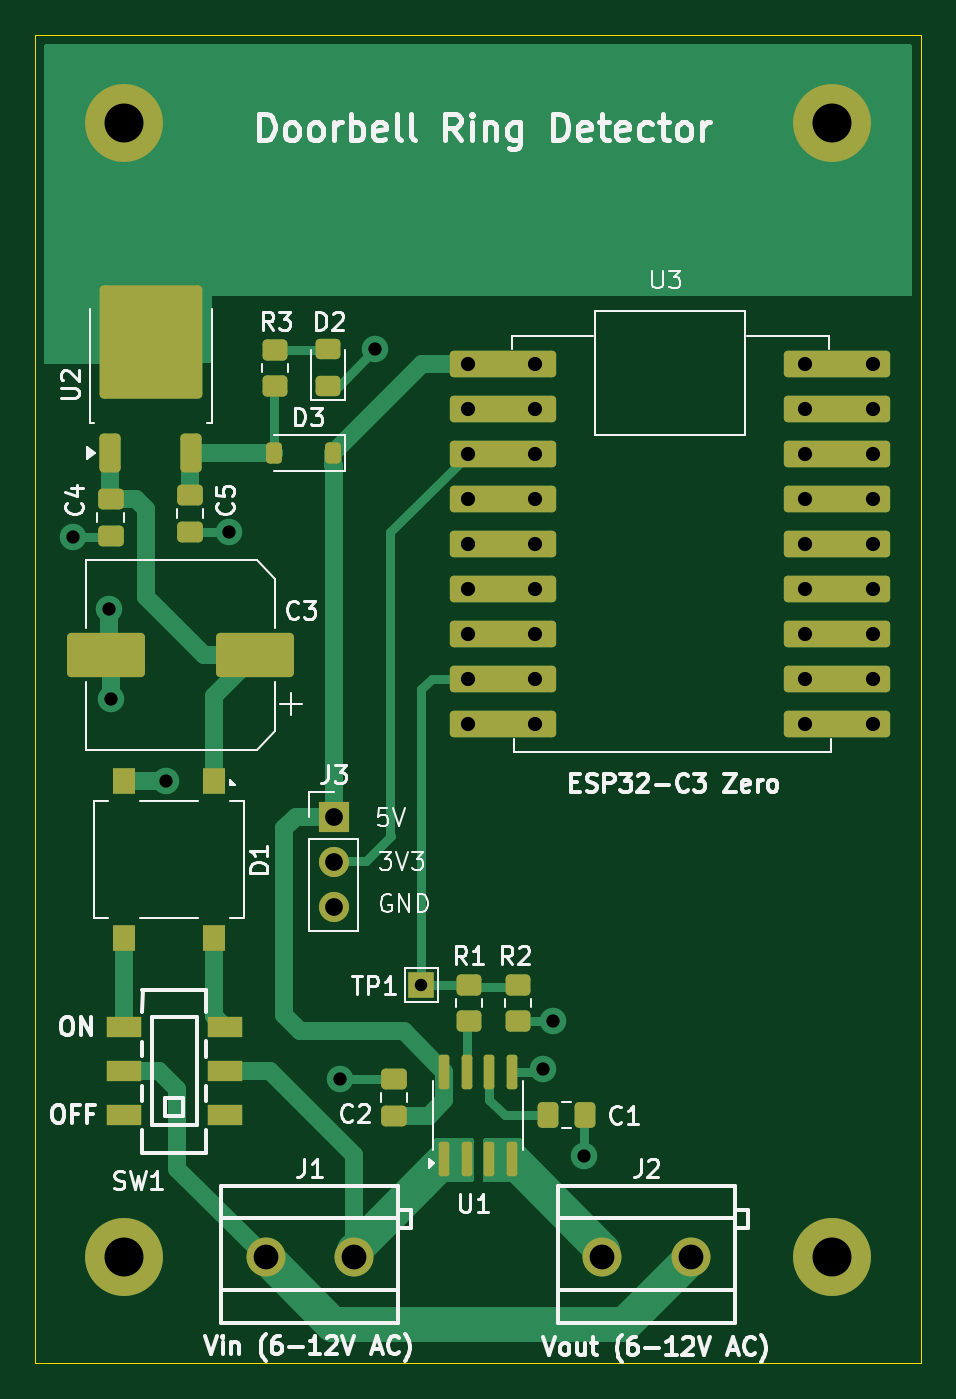
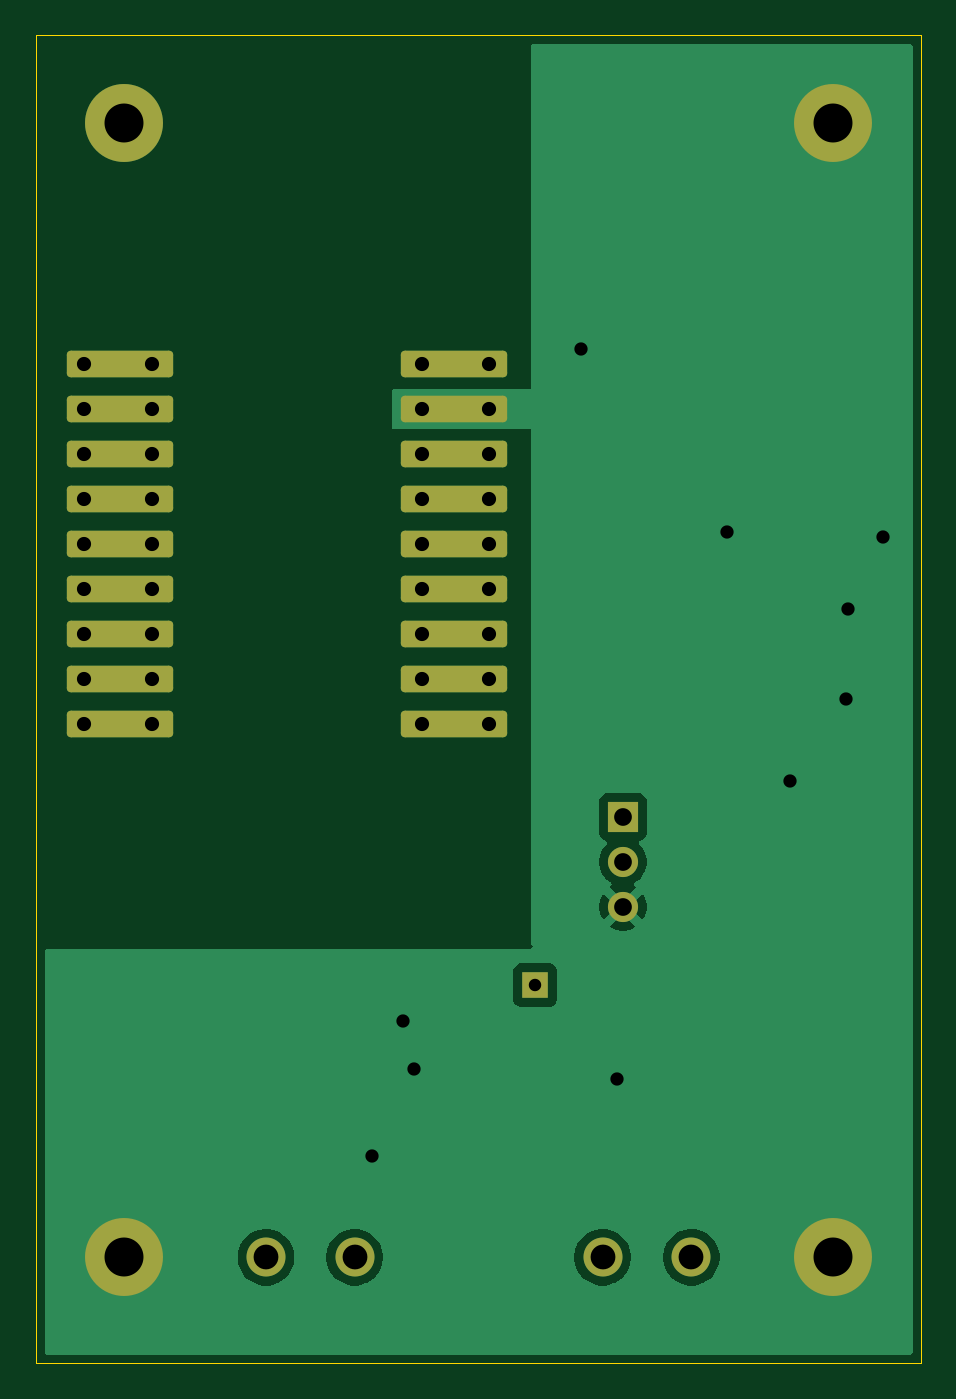
Circuit board: 9 layer files. Board 50.0 x 75.0 mm.
- bottom_copper: doorbell_pcb_v2-CuBottom.gbr (18866 bytes)
- top_copper: doorbell_pcb_v2-CuTop.gbr (16211 bytes)
- outline: doorbell_pcb_v2-EdgeCuts.gbr (615 bytes)
- bottom_mask: doorbell_pcb_v2-MaskBottom.gbr (2923 bytes)
- top_mask: doorbell_pcb_v2-MaskTop.gbr (5502 bytes)
- drill: doorbell_pcb_v2-NPTH.drl (265 bytes)
- drill: doorbell_pcb_v2-PTH.drl (1548 bytes)
- bottom_silk: doorbell_pcb_v2-SilkBottom.gbr (2933 bytes)
- top_silk: doorbell_pcb_v2-SilkTop.gbr (64198 bytes)

=== bottom_copper: doorbell_pcb_v2-CuBottom.gbr (18866 bytes, source omitted) ===
=== top_copper: doorbell_pcb_v2-CuTop.gbr (16211 bytes, source omitted) ===
=== outline: doorbell_pcb_v2-EdgeCuts.gbr ===
%TF.GenerationSoftware,KiCad,Pcbnew,9.0.2*%
%TF.CreationDate,2025-08-03T19:13:41+01:00*%
%TF.ProjectId,doorbell_pcb_v2,646f6f72-6265-46c6-9c5f-7063625f7632,rev?*%
%TF.SameCoordinates,Original*%
%TF.FileFunction,Profile,NP*%
%FSLAX46Y46*%
G04 Gerber Fmt 4.6, Leading zero omitted, Abs format (unit mm)*
G04 Created by KiCad (PCBNEW 9.0.2) date 2025-08-03 19:13:41*
%MOMM*%
%LPD*%
G01*
G04 APERTURE LIST*
%TA.AperFunction,Profile*%
%ADD10C,0.050000*%
%TD*%
G04 APERTURE END LIST*
D10*
X125000000Y-55000000D02*
X175000000Y-55000000D01*
X175000000Y-130000000D01*
X125000000Y-130000000D01*
X125000000Y-55000000D01*
M02*

=== bottom_mask: doorbell_pcb_v2-MaskBottom.gbr (2923 bytes, source withheld) ===
=== top_mask: doorbell_pcb_v2-MaskTop.gbr ===
%TF.GenerationSoftware,KiCad,Pcbnew,9.0.2*%
%TF.CreationDate,2025-08-03T19:13:41+01:00*%
%TF.ProjectId,doorbell_pcb_v2,646f6f72-6265-46c6-9c5f-7063625f7632,rev?*%
%TF.SameCoordinates,Original*%
%TF.FileFunction,Soldermask,Top*%
%TF.FilePolarity,Negative*%
%FSLAX46Y46*%
G04 Gerber Fmt 4.6, Leading zero omitted, Abs format (unit mm)*
G04 Created by KiCad (PCBNEW 9.0.2) date 2025-08-03 19:13:41*
%MOMM*%
%LPD*%
G01*
G04 APERTURE LIST*
G04 Aperture macros list*
%AMRoundRect*
0 Rectangle with rounded corners*
0 $1 Rounding radius*
0 $2 $3 $4 $5 $6 $7 $8 $9 X,Y pos of 4 corners*
0 Add a 4 corners polygon primitive as box body*
4,1,4,$2,$3,$4,$5,$6,$7,$8,$9,$2,$3,0*
0 Add four circle primitives for the rounded corners*
1,1,$1+$1,$2,$3*
1,1,$1+$1,$4,$5*
1,1,$1+$1,$6,$7*
1,1,$1+$1,$8,$9*
0 Add four rect primitives between the rounded corners*
20,1,$1+$1,$2,$3,$4,$5,0*
20,1,$1+$1,$4,$5,$6,$7,0*
20,1,$1+$1,$6,$7,$8,$9,0*
20,1,$1+$1,$8,$9,$2,$3,0*%
G04 Aperture macros list end*
%ADD10RoundRect,0.250000X0.475000X-0.337500X0.475000X0.337500X-0.475000X0.337500X-0.475000X-0.337500X0*%
%ADD11RoundRect,0.250000X-0.450000X0.350000X-0.450000X-0.350000X0.450000X-0.350000X0.450000X0.350000X0*%
%ADD12C,4.400000*%
%ADD13RoundRect,0.250000X0.450000X-0.350000X0.450000X0.350000X-0.450000X0.350000X-0.450000X-0.350000X0*%
%ADD14RoundRect,0.250000X-0.337500X-0.475000X0.337500X-0.475000X0.337500X0.475000X-0.337500X0.475000X0*%
%ADD15RoundRect,0.250000X0.450000X-0.325000X0.450000X0.325000X-0.450000X0.325000X-0.450000X-0.325000X0*%
%ADD16RoundRect,0.250000X1.950000X1.000000X-1.950000X1.000000X-1.950000X-1.000000X1.950000X-1.000000X0*%
%ADD17R,2.000000X1.200000*%
%ADD18R,1.300000X1.500000*%
%ADD19RoundRect,0.150000X0.150000X-0.825000X0.150000X0.825000X-0.150000X0.825000X-0.150000X-0.825000X0*%
%ADD20C,2.200000*%
%ADD21RoundRect,0.250000X-0.475000X0.337500X-0.475000X-0.337500X0.475000X-0.337500X0.475000X0.337500X0*%
%ADD22RoundRect,0.250000X0.350000X-0.850000X0.350000X0.850000X-0.350000X0.850000X-0.350000X-0.850000X0*%
%ADD23RoundRect,0.249997X2.650003X-2.950003X2.650003X2.950003X-2.650003X2.950003X-2.650003X-2.950003X0*%
%ADD24R,1.700000X1.700000*%
%ADD25C,1.700000*%
%ADD26RoundRect,0.225000X2.775000X0.525000X-2.775000X0.525000X-2.775000X-0.525000X2.775000X-0.525000X0*%
%ADD27C,1.000000*%
%ADD28RoundRect,0.225000X-2.775000X-0.525000X2.775000X-0.525000X2.775000X0.525000X-2.775000X0.525000X0*%
%ADD29R,1.500000X1.500000*%
%ADD30RoundRect,0.225000X0.225000X0.375000X-0.225000X0.375000X-0.225000X-0.375000X0.225000X-0.375000X0*%
G04 APERTURE END LIST*
D10*
%TO.C,C2*%
X145250000Y-116037500D03*
X145250000Y-113962500D03*
%TD*%
D11*
%TO.C,R3*%
X138550000Y-72800000D03*
X138550000Y-74800000D03*
%TD*%
D12*
%TO.C,H2*%
X170000000Y-60000000D03*
%TD*%
D13*
%TO.C,R1*%
X149500000Y-110662500D03*
X149500000Y-108662500D03*
%TD*%
D14*
%TO.C,C1*%
X153962500Y-116000000D03*
X156037500Y-116000000D03*
%TD*%
D15*
%TO.C,D2*%
X141550000Y-74800000D03*
X141550000Y-72750000D03*
%TD*%
D16*
%TO.C,C3*%
X137400000Y-90000000D03*
X129000000Y-90000000D03*
%TD*%
D17*
%TO.C,SW1*%
X130000000Y-116000000D03*
X130000000Y-113500000D03*
X130000000Y-111000000D03*
X135700000Y-116000000D03*
X135700000Y-113500000D03*
X135700000Y-111000000D03*
%TD*%
D12*
%TO.C,H1*%
X130000000Y-60000000D03*
%TD*%
%TO.C,H4*%
X130000000Y-124000000D03*
%TD*%
D18*
%TO.C,D1*%
X135100000Y-97100000D03*
X130000000Y-97100000D03*
X130000000Y-106000000D03*
X135100000Y-106000000D03*
%TD*%
D19*
%TO.C,U1*%
X148095000Y-118475000D03*
X149365000Y-118475000D03*
X150635000Y-118475000D03*
X151905000Y-118475000D03*
X151905000Y-113525000D03*
X150635000Y-113525000D03*
X149365000Y-113525000D03*
X148095000Y-113525000D03*
%TD*%
D20*
%TO.C,J1*%
X138000000Y-124000000D03*
X143000000Y-124000000D03*
%TD*%
D12*
%TO.C,H3*%
X170000000Y-124000000D03*
%TD*%
D20*
%TO.C,J2*%
X157000000Y-124000000D03*
X162000000Y-124000000D03*
%TD*%
D21*
%TO.C,C4*%
X129250000Y-81212500D03*
X129250000Y-83287500D03*
%TD*%
%TO.C,C5*%
X133750000Y-81000000D03*
X133750000Y-83075000D03*
%TD*%
D22*
%TO.C,U2*%
X129245000Y-78625000D03*
D23*
X131525000Y-72325000D03*
D22*
X133805000Y-78625000D03*
%TD*%
D24*
%TO.C,J3*%
X141850000Y-99150000D03*
D25*
X141850000Y-101690000D03*
X141850000Y-104230000D03*
%TD*%
D26*
%TO.C,U3*%
X151400000Y-73580000D03*
D27*
X153210000Y-73580000D03*
D26*
X151400000Y-76120000D03*
D27*
X153210000Y-76120000D03*
D26*
X151400000Y-78660000D03*
D27*
X153210000Y-78660000D03*
D26*
X151400000Y-81200000D03*
D27*
X153210000Y-81200000D03*
D26*
X151400000Y-83740000D03*
D27*
X153210000Y-83740000D03*
D26*
X151400000Y-86280000D03*
D27*
X153210000Y-86280000D03*
D26*
X151400000Y-88820000D03*
D27*
X153210000Y-88820000D03*
D26*
X151400000Y-91360000D03*
D27*
X153210000Y-91360000D03*
D26*
X151400000Y-93900000D03*
D27*
X153210000Y-93900000D03*
X168450000Y-93900000D03*
D28*
X170260000Y-93900000D03*
D27*
X168450000Y-91360000D03*
D28*
X170260000Y-91360000D03*
D27*
X168450000Y-88820000D03*
D28*
X170260000Y-88820000D03*
D27*
X168450000Y-86280000D03*
D28*
X170260000Y-86280000D03*
D27*
X168450000Y-83740000D03*
D28*
X170260000Y-83740000D03*
D27*
X168450000Y-81200000D03*
D28*
X170260000Y-81200000D03*
D27*
X168450000Y-78660000D03*
D28*
X170260000Y-78660000D03*
D27*
X168450000Y-76120000D03*
D28*
X170260000Y-76120000D03*
D27*
X168450000Y-73580000D03*
D28*
X170260000Y-73580000D03*
%TD*%
D11*
%TO.C,R2*%
X152250000Y-108662500D03*
X152250000Y-110662500D03*
%TD*%
D29*
%TO.C,TP1*%
X146800000Y-108650000D03*
%TD*%
D30*
%TO.C,D3*%
X141800000Y-78600000D03*
X138500000Y-78600000D03*
%TD*%
M02*

=== drill: doorbell_pcb_v2-NPTH.drl ===
M48
; DRILL file {KiCad 9.0.2} date 2025-08-03T19:13:41+0100
; FORMAT={-:-/ absolute / inch / decimal}
; #@! TF.CreationDate,2025-08-03T19:13:41+01:00
; #@! TF.GenerationSoftware,Kicad,Pcbnew,9.0.2
; #@! TF.FileFunction,NonPlated,1,2,NPTH
FMAT,2
INCH
%
G90
G05
M30

=== drill: doorbell_pcb_v2-PTH.drl ===
M48
; DRILL file {KiCad 9.0.2} date 2025-08-03T19:13:41+0100
; FORMAT={-:-/ absolute / inch / decimal}
; #@! TF.CreationDate,2025-08-03T19:13:41+01:00
; #@! TF.GenerationSoftware,Kicad,Pcbnew,9.0.2
; #@! TF.FileFunction,Plated,1,2,PTH
FMAT,2
INCH
; #@! TA.AperFunction,Plated,PTH,ComponentDrill
T1C0.0276
; #@! TA.AperFunction,Plated,PTH,ViaDrill
T2C0.0295
; #@! TA.AperFunction,Plated,PTH,ComponentDrill
T3C0.0315
; #@! TA.AperFunction,Plated,PTH,ComponentDrill
T4C0.0394
; #@! TA.AperFunction,Plated,PTH,ComponentDrill
T5C0.0551
; #@! TA.AperFunction,Plated,PTH,ComponentDrill
T6C0.0866
%
G90
G05
T1
X5.7795Y-4.2776
T2
X5.0059Y-3.2815
X5.0846Y-3.4409
X5.0886Y-3.6417
X5.2126Y-3.8228
X5.3524Y-3.2697
X5.5984Y-4.4862
X5.6772Y-2.8642
X6.0492Y-4.4646
X6.0728Y-4.3563
X6.1417Y-4.6575
T3
X5.8819Y-2.8969
X5.8819Y-2.9969
X5.8819Y-3.0969
X5.8819Y-3.1969
X5.8819Y-3.2969
X5.8819Y-3.3969
X5.8819Y-3.4969
X5.8819Y-3.5969
X5.8819Y-3.6969
X6.0319Y-2.8969
X6.0319Y-2.9969
X6.0319Y-3.0969
X6.0319Y-3.1969
X6.0319Y-3.2969
X6.0319Y-3.3969
X6.0319Y-3.4969
X6.0319Y-3.5969
X6.0319Y-3.6969
X6.6319Y-2.8969
X6.6319Y-2.9969
X6.6319Y-3.0969
X6.6319Y-3.1969
X6.6319Y-3.2969
X6.6319Y-3.3969
X6.6319Y-3.4969
X6.6319Y-3.5969
X6.6319Y-3.6969
X6.7819Y-2.8969
X6.7819Y-2.9969
X6.7819Y-3.0969
X6.7819Y-3.1969
X6.7819Y-3.2969
X6.7819Y-3.3969
X6.7819Y-3.4969
X6.7819Y-3.5969
X6.7819Y-3.6969
T4
X5.5846Y-3.9035
X5.5846Y-4.0035
X5.5846Y-4.1035
T5
X5.4331Y-4.8819
X5.6299Y-4.8819
X6.1811Y-4.8819
X6.378Y-4.8819
T6
X5.1181Y-2.3622
X5.1181Y-4.8819
X6.6929Y-2.3622
X6.6929Y-4.8819
M30

=== bottom_silk: doorbell_pcb_v2-SilkBottom.gbr ===
%TF.GenerationSoftware,KiCad,Pcbnew,9.0.2*%
%TF.CreationDate,2025-08-03T19:13:41+01:00*%
%TF.ProjectId,doorbell_pcb_v2,646f6f72-6265-46c6-9c5f-7063625f7632,rev?*%
%TF.SameCoordinates,Original*%
%TF.FileFunction,Legend,Bot*%
%TF.FilePolarity,Positive*%
%FSLAX46Y46*%
G04 Gerber Fmt 4.6, Leading zero omitted, Abs format (unit mm)*
G04 Created by KiCad (PCBNEW 9.0.2) date 2025-08-03 19:13:41*
%MOMM*%
%LPD*%
G01*
G04 APERTURE LIST*
G04 Aperture macros list*
%AMRoundRect*
0 Rectangle with rounded corners*
0 $1 Rounding radius*
0 $2 $3 $4 $5 $6 $7 $8 $9 X,Y pos of 4 corners*
0 Add a 4 corners polygon primitive as box body*
4,1,4,$2,$3,$4,$5,$6,$7,$8,$9,$2,$3,0*
0 Add four circle primitives for the rounded corners*
1,1,$1+$1,$2,$3*
1,1,$1+$1,$4,$5*
1,1,$1+$1,$6,$7*
1,1,$1+$1,$8,$9*
0 Add four rect primitives between the rounded corners*
20,1,$1+$1,$2,$3,$4,$5,0*
20,1,$1+$1,$4,$5,$6,$7,0*
20,1,$1+$1,$6,$7,$8,$9,0*
20,1,$1+$1,$8,$9,$2,$3,0*%
G04 Aperture macros list end*
%ADD10C,4.400000*%
%ADD11C,2.200000*%
%ADD12R,1.700000X1.700000*%
%ADD13C,1.700000*%
%ADD14RoundRect,0.225000X2.775000X0.525000X-2.775000X0.525000X-2.775000X-0.525000X2.775000X-0.525000X0*%
%ADD15C,1.000000*%
%ADD16RoundRect,0.225000X-2.775000X-0.525000X2.775000X-0.525000X2.775000X0.525000X-2.775000X0.525000X0*%
%ADD17R,1.500000X1.500000*%
G04 APERTURE END LIST*
%LPC*%
D10*
%TO.C,H2*%
X170000000Y-60000000D03*
%TD*%
%TO.C,H1*%
X130000000Y-60000000D03*
%TD*%
%TO.C,H4*%
X130000000Y-124000000D03*
%TD*%
D11*
%TO.C,J1*%
X138000000Y-124000000D03*
X143000000Y-124000000D03*
%TD*%
D10*
%TO.C,H3*%
X170000000Y-124000000D03*
%TD*%
D11*
%TO.C,J2*%
X157000000Y-124000000D03*
X162000000Y-124000000D03*
%TD*%
D12*
%TO.C,J3*%
X141850000Y-99150000D03*
D13*
X141850000Y-101690000D03*
X141850000Y-104230000D03*
%TD*%
D14*
%TO.C,U3*%
X151400000Y-73580000D03*
D15*
X153210000Y-73580000D03*
D14*
X151400000Y-76120000D03*
D15*
X153210000Y-76120000D03*
D14*
X151400000Y-78660000D03*
D15*
X153210000Y-78660000D03*
D14*
X151400000Y-81200000D03*
D15*
X153210000Y-81200000D03*
D14*
X151400000Y-83740000D03*
D15*
X153210000Y-83740000D03*
D14*
X151400000Y-86280000D03*
D15*
X153210000Y-86280000D03*
D14*
X151400000Y-88820000D03*
D15*
X153210000Y-88820000D03*
D14*
X151400000Y-91360000D03*
D15*
X153210000Y-91360000D03*
D14*
X151400000Y-93900000D03*
D15*
X153210000Y-93900000D03*
X168450000Y-93900000D03*
D16*
X170260000Y-93900000D03*
D15*
X168450000Y-91360000D03*
D16*
X170260000Y-91360000D03*
D15*
X168450000Y-88820000D03*
D16*
X170260000Y-88820000D03*
D15*
X168450000Y-86280000D03*
D16*
X170260000Y-86280000D03*
D15*
X168450000Y-83740000D03*
D16*
X170260000Y-83740000D03*
D15*
X168450000Y-81200000D03*
D16*
X170260000Y-81200000D03*
D15*
X168450000Y-78660000D03*
D16*
X170260000Y-78660000D03*
D15*
X168450000Y-76120000D03*
D16*
X170260000Y-76120000D03*
D15*
X168450000Y-73580000D03*
D16*
X170260000Y-73580000D03*
%TD*%
D17*
%TO.C,TP1*%
X146800000Y-108650000D03*
%TD*%
%LPD*%
M02*

=== top_silk: doorbell_pcb_v2-SilkTop.gbr (64198 bytes, source omitted) ===
